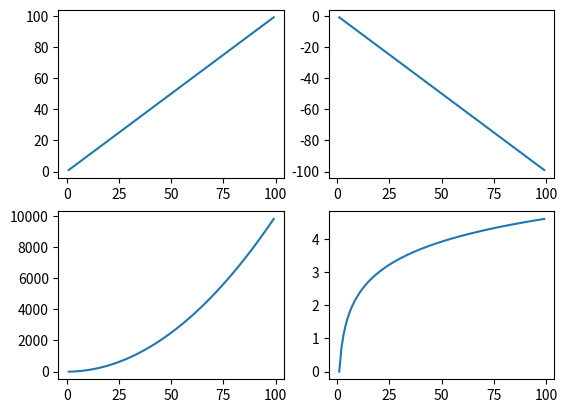

Reproduce this figure in Python.
import matplotlib.pyplot as plt
import numpy as np

x=np.arange(1,100)

plt.subplot(221)
plt.plot(x,x)

plt.subplot(222)
plt.plot(x,-x)

plt.subplot(223)
plt.plot(x,x*x)

plt.subplot(224)
plt.plot(x,np.log(x))

plt.show()